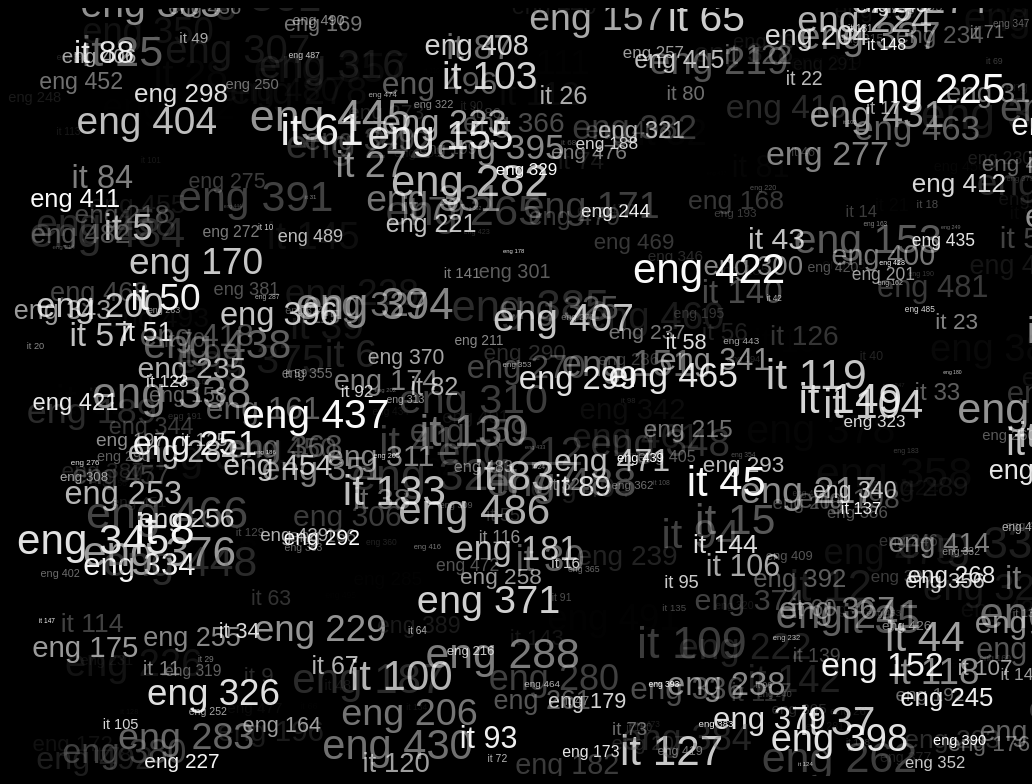
D3 v4 page, settled after 480 driven frames (8 s of simulated time); the page loaded 1 data file(s).



var windowWidth = window.innerWidth;

var windowHeight = window.innerHeight;

var margin = {top: 0, right: 0, bottom: 0, left: 0},
    width = windowWidth - margin.left - margin.right,
    height = windowHeight - margin.top - margin.bottom;

var svg = d3.select("body").select("#svgVis")
    .attr("width", width + margin.left + margin.right)
    .attr("height", height + margin.top + margin.bottom)
    .append("g")
    .attr("transform", "translate(" + margin.left + "," + margin.top + ")");

d3.tsv("data/secrets_italian_LS_test.tsv", function(data) {

  var dataLength = data.length;

  var textVis = svg.selectAll('text');

  var dataSet = []

  function drawText(currentSelection) {

    console.log(currentSelection)

    textVis = svg.selectAll('text')
      .data(currentSelection, function(d,i) { return d.index; });

    textVis.exit()
      .transition()
      .delay(function(d, i) { return i * 1000; })      
      .duration(function() {
        // return Math.random()*5000+2000
        return Math.random()*5000+500
      })
      // .delay(function(d, i) { return i * 10; })      
      .style('opacity', 0)
      .remove();

    textVis
      .enter()
      .append('text')
      .attr('x', function() {
        return Math.random()*windowWidth
      })
      .attr('y', function() {
        return Math.random()*windowHeight
      })
      .style('font-size', function() {
        return Math.random()*40+5+"px"
        // return Math.random()*40+15+"px"        
      })
      .style('opacity', 0)
      .transition()
      .style('fill', '#fff')
      .text(function(d) {
        if (d.index < 151) {
          return d['italian']
        } else {
          return d['english']
        }
      })
      .duration(Math.random()*12500+500)
      .delay(function(d, i) { return i * 1000; })      
      // .duration(function() {
      //   return Math.random()*12500+500
      //   })
      // .delay(function(d, i) { return i * 10; })
      .style('opacity', function() {
        return Math.random()
      });

  }

  function dataAdding(j) {

    // console.log('dataAdding, dataSet #:', dataSet.length)
    // dataSet.push(data[Math.round(Math.random()*dataLength)]);
    // dataSet.push(data[Math.round(Math.random()*dataLength)]);
    dataSet.push(data[j]);    
    j = j+1;

    var timeout = 3;
    // var timeout = Math.round(Math.random()*1000) + 2000;    
    setTimeout(function() { dataAdding(j); }, timeout);

  }

  function dataRemoving() {

    // console.log('dataRemoving, dataSet #:', dataSet.length)
    dataSet.shift();
    // dataSet.pop();

    var timeout = 3;
    // var timeout = Math.round(Math.random()*3000) + 2000;
    setTimeout(function() { dataRemoving(); }, timeout);

  }

  function drawInit() {

    // console.log('drawInit, dataSet #:', dataSet.length)
    drawText(dataSet);

    var timeout = 3;
    // var timeout = Math.round(Math.random()*1000);
    // var timeout = Math.round(Math.random()*3000) + 2000;    
    setTimeout(function() { drawInit(); }, timeout);
  }

  function dataInit() {

    console.log('dataInit')
    var dataNumbers = 1;    
    // var dataNumbers = Math.round(Math.random()*3) + 1;
    console.log('dataNumbers: ', dataNumbers)

    for (var i = dataNumbers; i >= 0; i--) {
      dataSet.push(data[i]);
      // dataSet.push(data[Math.round(Math.random()*dataLength)]);
    }

    console.log('dataSet #:', dataSet.length)

    var j = 0;
    dataAdding(j);
    dataRemoving();
    drawInit();

  }

  dataInit();  

});




### data: data/secrets_italian_LS_test.tsv
index	english	italian
0	eng 0	it 0
1	eng 1	it 1
2	eng 2	it 2
3	eng 3	it 3
4	eng 4	it 4
5	eng 5	it 5
6	eng 6	it 6
7	eng 7	it 7
8	eng 8	it 8
9	eng 9	it 9
10	eng 10	it 10
11	eng 11	it 11
12	eng 12	it 12
13	eng 13	it 13
14	eng 14	it 14
15	eng 15	it 15
16	eng 16	it 16
17	eng 17	it 17
18	eng 18	it 18
19	eng 19	it 19
20	eng 20	it 20
21	eng 21	it 21
22	eng 22	it 22
23	eng 23	it 23
24	eng 24	it 24
25	eng 25	it 25
26	eng 26	it 26
27	eng 27	it 27
28	eng 28	it 28
29	eng 29	it 29
30	eng 30	it 30
31	eng 31	it 31
32	eng 32	it 32
33	eng 33	it 33
34	eng 34	it 34
35	eng 35	it 35
36	eng 36	it 36
37	eng 37	it 37
38	eng 38	it 38
39	eng 39	it 39
40	eng 40	it 40
41	eng 41	it 41
42	eng 42	it 42
43	eng 43	it 43
44	eng 44	it 44
45	eng 45	it 45
46	eng 46	it 46
47	eng 47	it 47
48	eng 48	it 48
49	eng 49	it 49
50	eng 50	it 50
51	eng 51	it 51
52	eng 52	it 52
53	eng 53	it 53
54	eng 54	it 54
55	eng 55	it 55
56	eng 56	it 56
57	eng 57	it 57
58	eng 58	it 58
59	eng 59	it 59
... 438 more rows